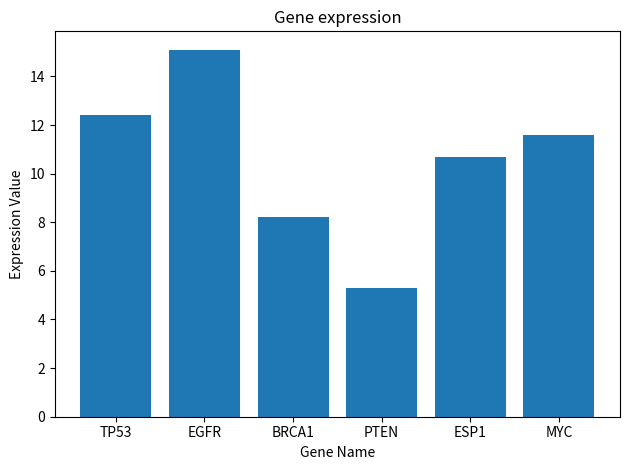

Generate this figure with matplotlib: (Note: this script raises an exception after producing the figure.)
import matplotlib.pyplot as plt
import numpy as np

#create a dictionary
genes = {'TP53':12.4, 'EGFR':15.1, 'BRCA1':8.2, 'PTEN':5.3, 'ESP1':10.7}
print(genes)
#add gene 'MYC'
genes['MYC'] = 11.6
print(genes)

#create a bar chart
genes_names = list(genes.keys())
expression_values = list(genes.values())

plt.bar(genes_names, expression_values)
plt.title("Gene expression")

plt.xlabel('Gene Name')
plt.ylabel('Expression Value')
plt.tight_layout()
plt.show()

#create a variable
gene_of_interest = input("What's your interested gene?")
if gene_of_interest in genes_names:
    print(f"\n{gene_of_interest}'s gene expression：{genes[gene_of_interest]}")
else:
    print(f"\nThe gene is wrong: gene{gene_of_interest}is not in the dataset!")

#calculate the average of gene expression
avg_expression = sum(genes.values()) / len(expression_values)
print(f"The average of gene expression is{avg_expression}.")
